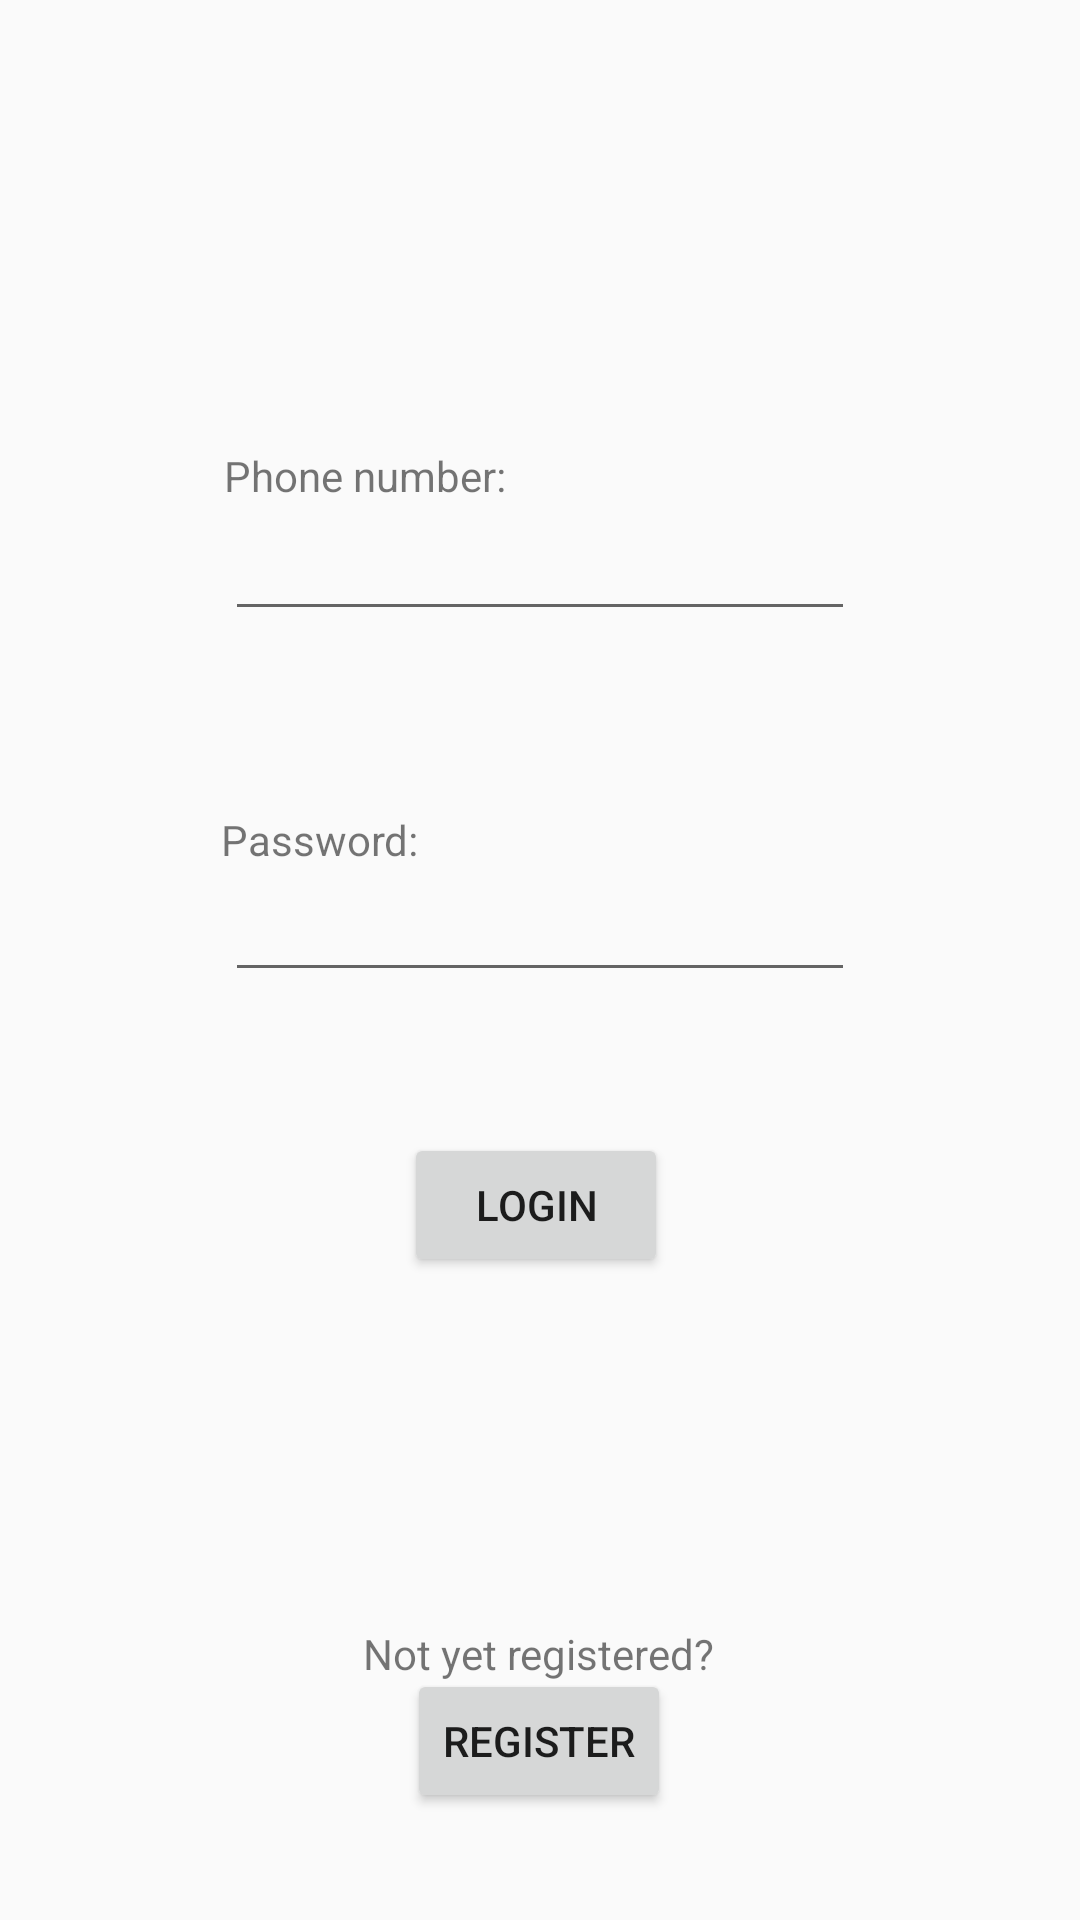

This screen was rendered from an Android layout file. Write that file and the resources it references.
<!-- AndroidManifest.xml: application theme Theme.AppCompat.Light.NoActionBar -->
<!-- res/layout/activity_login.xml -->
<?xml version="1.0" encoding="utf-8"?>
<android.support.constraint.ConstraintLayout xmlns:android="http://schemas.android.com/apk/res/android"
    xmlns:app="http://schemas.android.com/apk/res-auto"
    xmlns:tools="http://schemas.android.com/tools"
    android:layout_width="match_parent"
    android:layout_height="match_parent"
    tools:context=".AdminActivity">

    <Button
        android:id="@+id/Register1"
        android:layout_width="wrap_content"
        android:layout_height="wrap_content"
        android:layout_marginStart="161dp"
        android:layout_marginLeft="161dp"
        android:layout_marginTop="1dp"
        android:layout_marginEnd="162dp"
        android:layout_marginRight="162dp"
        android:layout_marginBottom="41dp"
        android:text="Register"
        android:onClick="onButtonRegister"
        app:layout_constraintBottom_toBottomOf="parent"
        app:layout_constraintEnd_toEndOf="parent"
        app:layout_constraintStart_toStartOf="parent"
        app:layout_constraintTop_toBottomOf="@+id/registered_login" />

    <Button
        android:id="@+id/login_login"
        android:layout_width="wrap_content"
        android:layout_height="wrap_content"
        android:layout_marginStart="160dp"
        android:layout_marginLeft="160dp"
        android:layout_marginTop="47dp"
        android:layout_marginEnd="163dp"
        android:layout_marginRight="163dp"
        android:layout_marginBottom="116dp"
        android:text="Login"
        app:layout_constraintBottom_toTopOf="@+id/registered_login"
        app:layout_constraintEnd_toEndOf="parent"
        app:layout_constraintStart_toStartOf="parent"
        app:layout_constraintTop_toBottomOf="@+id/input_password" />

    <TextView
        android:id="@+id/Header"
        android:layout_width="99dp"
        android:layout_height="61dp"
        android:layout_marginStart="188dp"
        android:layout_marginLeft="188dp"
        android:layout_marginTop="16dp"
        android:layout_marginEnd="188dp"
        android:layout_marginRight="188dp"
        android:layout_marginBottom="72dp"
        android:text="Login"
        android:textColor="@color/textColorPrimary"
        android:textSize="40sp"
        app:layout_constraintBottom_toTopOf="@+id/nr_login"
        app:layout_constraintEnd_toEndOf="parent"
        app:layout_constraintStart_toStartOf="parent"
        app:layout_constraintTop_toTopOf="parent" />

    <TextView
        android:id="@+id/registered_login"
        android:layout_width="wrap_content"
        android:layout_height="wrap_content"
        android:layout_marginStart="145dp"
        android:layout_marginLeft="145dp"
        android:layout_marginTop="116dp"
        android:layout_marginEnd="146dp"
        android:layout_marginRight="146dp"
        android:text="Not yet registered?"
        app:layout_constraintEnd_toEndOf="parent"
        app:layout_constraintStart_toStartOf="parent"
        app:layout_constraintTop_toBottomOf="@+id/login_login" />

    <TextView
        android:id="@+id/nr_login"
        android:layout_width="wrap_content"
        android:layout_height="wrap_content"
        android:layout_marginStart="99dp"
        android:layout_marginLeft="99dp"
        android:layout_marginTop="72dp"
        android:layout_marginEnd="216dp"
        android:layout_marginRight="216dp"
        android:text="Phone number:"
        app:layout_constraintEnd_toEndOf="parent"
        app:layout_constraintStart_toStartOf="parent"
        app:layout_constraintTop_toBottomOf="@+id/Header" />

    <TextView
        android:id="@+id/password_login"
        android:layout_width="wrap_content"
        android:layout_height="wrap_content"
        android:layout_marginStart="99dp"
        android:layout_marginLeft="99dp"
        android:layout_marginTop="60dp"
        android:layout_marginEnd="246dp"
        android:layout_marginRight="246dp"
        android:text="Password:"
        app:layout_constraintEnd_toEndOf="parent"
        app:layout_constraintStart_toStartOf="parent"
        app:layout_constraintTop_toBottomOf="@+id/input_nr" />

    <EditText
        android:id="@+id/input_password"
        android:layout_width="wrap_content"
        android:layout_height="wrap_content"
        android:layout_marginStart="99dp"
        android:layout_marginLeft="99dp"
        android:layout_marginEnd="99dp"
        android:layout_marginRight="99dp"
        android:ems="10"
        android:inputType="textPassword"
        app:layout_constraintEnd_toEndOf="parent"
        app:layout_constraintStart_toStartOf="parent"
        app:layout_constraintTop_toBottomOf="@+id/password_login" />

    <EditText
        android:id="@+id/input_nr"
        android:layout_width="wrap_content"
        android:layout_height="wrap_content"
        android:layout_marginStart="99dp"
        android:layout_marginLeft="99dp"
        android:layout_marginTop="1dp"
        android:layout_marginEnd="99dp"
        android:layout_marginRight="99dp"
        android:layout_marginBottom="60dp"
        android:ems="10"
        android:inputType="phone"
        app:layout_constraintBottom_toTopOf="@+id/password_login"
        app:layout_constraintEnd_toEndOf="parent"
        app:layout_constraintStart_toStartOf="parent"
        app:layout_constraintTop_toBottomOf="@+id/nr_login" />

    <TextView
        android:id="@+id/error_nr"
        android:layout_width="296dp"
        android:layout_height="40dp"
        android:layout_marginStart="99dp"
        android:layout_marginLeft="99dp"
        android:layout_marginEnd="53dp"
        android:layout_marginRight="53dp"
        android:textColor="@android:color/holo_red_dark"
        app:layout_constraintEnd_toEndOf="parent"
        app:layout_constraintStart_toStartOf="parent"
        app:layout_constraintTop_toBottomOf="@+id/input_nr" />

    <TextView
        android:id="@+id/error_pw"
        android:layout_width="182dp"
        android:layout_height="35dp"
        android:layout_marginStart="99dp"
        android:layout_marginLeft="99dp"
        android:layout_marginEnd="153dp"
        android:layout_marginRight="153dp"
        android:textColor="@android:color/holo_red_dark"
        app:layout_constraintEnd_toEndOf="parent"
        app:layout_constraintHorizontal_bias="0.0"
        app:layout_constraintStart_toStartOf="parent"
        app:layout_constraintTop_toBottomOf="@+id/input_password" />
</android.support.constraint.ConstraintLayout>
<!-- resources referenced by this layout -->
<resources>
  <color name="textColorPrimary">#0b083d</color>
</resources>
